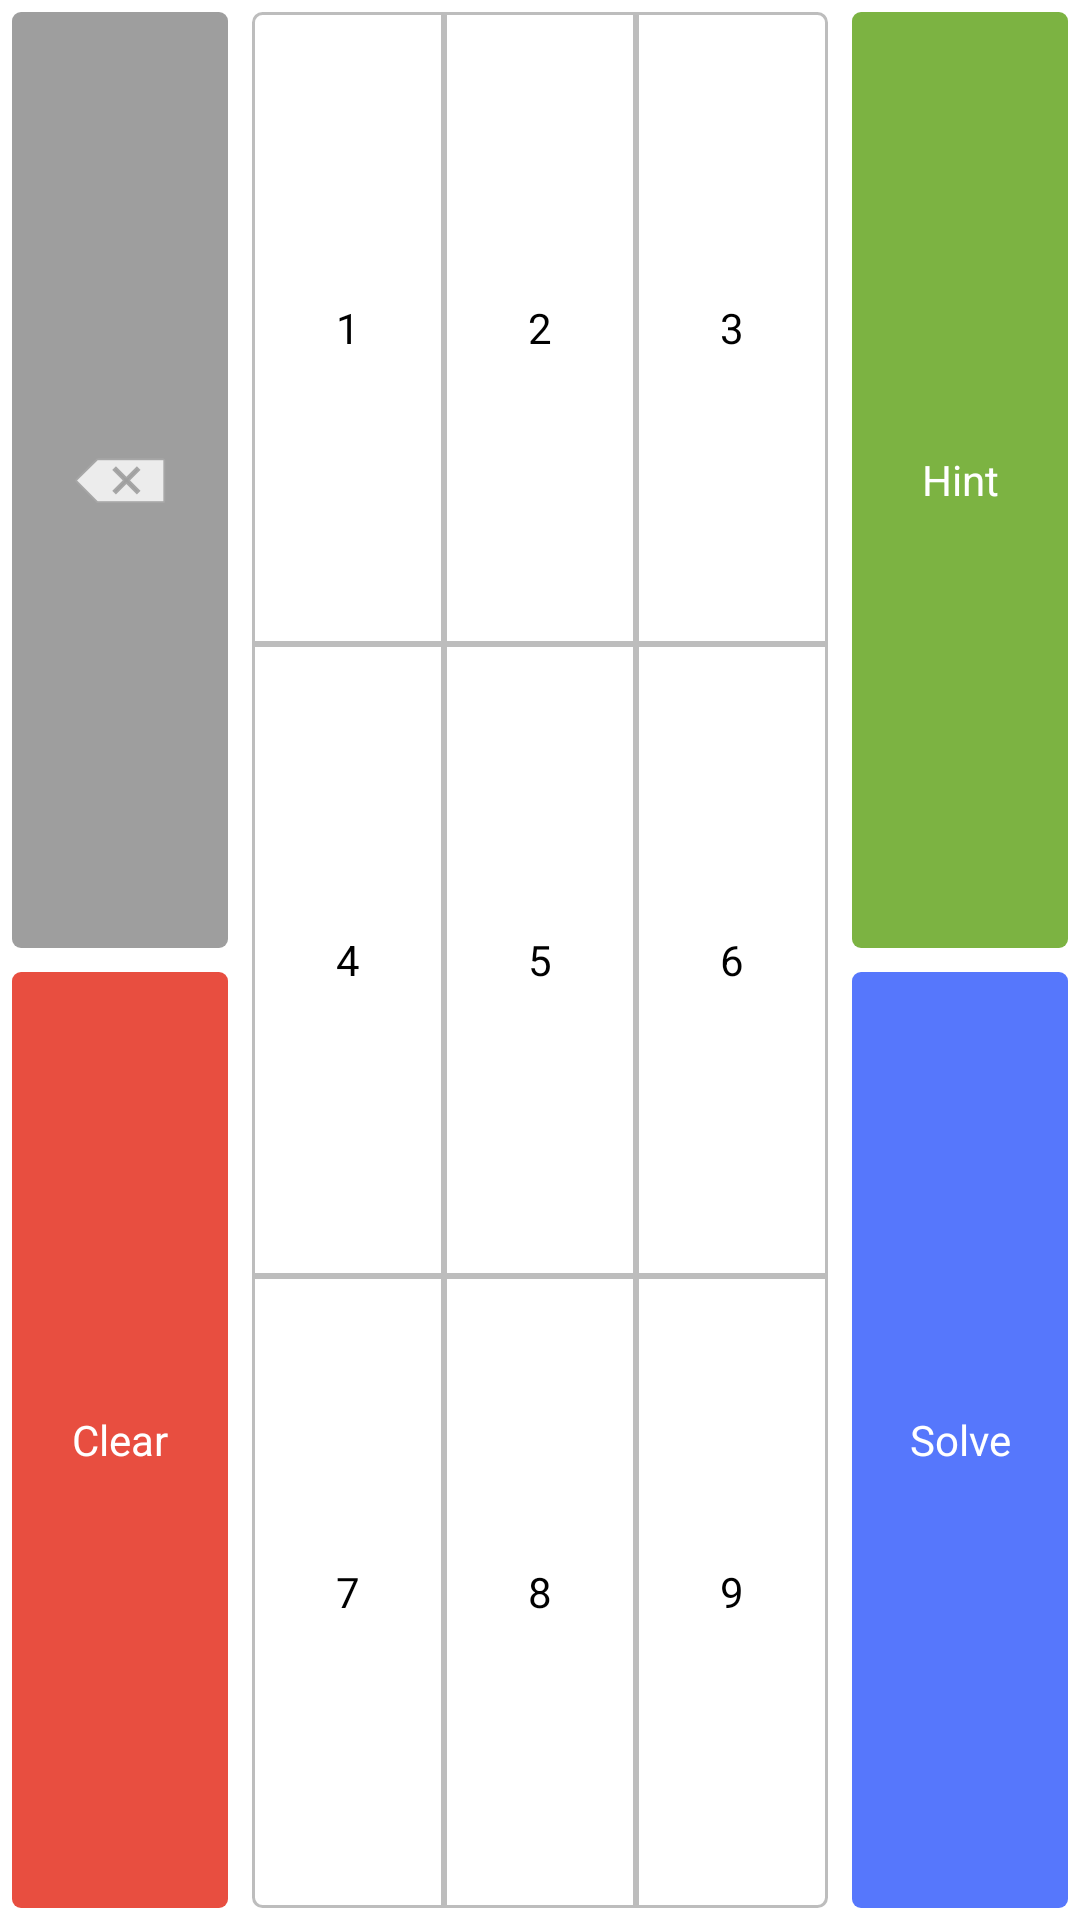

Here is an Android app screen rendered from its layout file. Give the layout XML and the strings, colors and styles it references.
<!-- AndroidManifest.xml: application theme Theme.MyTheme -->
<!-- res/layout/numpad_layout.xml -->
<?xml version="1.0" encoding="utf-8"?>
<LinearLayout xmlns:android="http://schemas.android.com/apk/res/android"
              android:layout_width="match_parent" android:layout_height="wrap_content"
              android:orientation="horizontal">

    
    <LinearLayout android:layout_width="0dp" android:layout_height="fill_parent"
                  android:layout_weight="1"
                  android:orientation="vertical">
        <ImageButton android:layout_width="fill_parent" android:layout_height="0dp"
                     android:id="@+id/btnDelete"
                     android:layout_weight="1"
                     android:background="@drawable/deletebutton"
                     android:layout_margin="4dp"
                     android:src="@android:drawable/ic_input_delete"/>
        <Button android:layout_width="fill_parent" android:layout_height="0dp"
                android:layout_weight="1"
                android:id="@+id/btnClear"
                android:background="@drawable/clearbutton"
                android:textColor="@android:color/white"
                android:layout_margin="4dp"
                android:text="@string/btnClear"/>
    </LinearLayout>

    
    <include android:layout_weight="2.5" android:layout_width="0dp" android:layout_height="fill_parent" layout="@layout/numpadnumbers"/>

    
    <LinearLayout android:layout_width="0dp" android:layout_height="fill_parent"
                  android:layout_weight="1"
                  android:orientation="vertical">
        <Button android:layout_width="fill_parent" android:layout_height="0dp"
                android:layout_weight="1"
                android:id="@+id/btnHint"
                android:background="@drawable/hintbutton"
                android:textColor="@android:color/white"
                android:layout_margin="4dp"
                android:text="@string/btnHint"/>
        <Button android:layout_width="fill_parent" android:layout_height="0dp"
                android:layout_weight="1"
                android:id="@+id/btnSolve"
                android:textColor="@android:color/white"
                android:background="@drawable/solvebutton"
                android:layout_margin="4dp"
                android:text="@string/btnSolve"/>
    </LinearLayout>
</LinearLayout>
<!-- res/layout/numpadnumbers.xml (included above) -->
<?xml version="1.0" encoding="utf-8"?>
<LinearLayout xmlns:android="http://schemas.android.com/apk/res/android"
              android:orientation="vertical"
              android:layout_width="match_parent"
              android:layout_height="match_parent">
    <LinearLayout android:layout_width="fill_parent" android:layout_height="fill_parent"
                  android:layout_margin="4dp"
                  android:layout_weight="1"
                  android:orientation="vertical">

        <LinearLayout android:layout_width="fill_parent" android:layout_height="fill_parent"
                      android:layout_weight="1">
            <Button android:layout_width="0dp" android:layout_height="fill_parent"
                    android:layout_weight="1"
                    android:id="@+id/btnOne"
                    android:background="@drawable/topleftbutton"
                    android:text="1"/>
            <Button android:layout_width="0dp" android:layout_height="fill_parent"
                    android:layout_weight="1"
                    android:id="@+id/btnTwo"
                    android:background="@drawable/centerbutton"
                    android:text="2"/>
            <Button android:layout_width="0dp" android:layout_height="fill_parent"
                    android:layout_weight="1"
                    android:id="@+id/btnThree"
                    android:background="@drawable/toprightbutton"
                    android:text="3"/>
        </LinearLayout>
        <LinearLayout android:layout_width="fill_parent" android:layout_height="fill_parent"
                      android:layout_weight="1">
            <Button android:layout_width="0dp" android:layout_height="fill_parent"
                    android:layout_weight="1"
                    android:id="@+id/btnFour"
                    android:background="@drawable/centerbutton"
                    android:text="4"/>
            <Button android:layout_width="0dp" android:layout_height="fill_parent"
                    android:layout_weight="1"
                    android:id="@+id/btnFive"
                    android:background="@drawable/centerbutton"
                    android:text="5"/>
            <Button android:layout_width="0dp" android:layout_height="fill_parent"
                    android:layout_weight="1"
                    android:id="@+id/btnSix"
                    android:background="@drawable/centerbutton"
                    android:text="6"/>
        </LinearLayout>
        <LinearLayout android:layout_width="fill_parent" android:layout_height="fill_parent"
                      android:layout_weight="1">
            <Button android:layout_width="0dp" android:layout_height="fill_parent"
                    android:layout_weight="1"
                    android:id="@+id/btnSeven"
                    android:background="@drawable/bottomleftbutton"
                    android:text="7"/>
            <Button android:layout_width="0dp" android:layout_height="fill_parent"
                    android:layout_weight="1"
                    android:id="@+id/btnEight"
                    android:background="@drawable/centerbutton"
                    android:text="8"/>
            <Button android:layout_width="0dp" android:layout_height="fill_parent"
                    android:layout_weight="1"
                    android:id="@+id/btnNine"
                    android:background="@drawable/bottomrightbutton"
                    android:text="9"/>
        </LinearLayout>
    </LinearLayout>
</LinearLayout>
<!-- resources referenced by this layout -->
<resources>
  <!-- drawable centerbutton (drawable-hdpi) -->
  <?xml version="1.0" encoding="utf-8"?>
  <selector xmlns:android="http://schemas.android.com/apk/res/android">
      <item android:state_pressed="true">
          <shape>
              <solid android:color="@color/LightGrey"/>
              <stroke android:width="1dp"
                      android:color="@color/DeleteGreyFocused"></stroke>
          </shape>
  
      </item>
  
      <item>
          <shape>
              <solid android:color="@android:color/white"/>
              <stroke android:width="1dp"
                      android:color="@color/DeleteGreyFocused"></stroke>
          </shape>
      </item>
  </selector>
  <!-- drawable clearbutton (drawable-hdpi) -->
  <selector xmlns:android="http://schemas.android.com/apk/res/android">
  
      <item android:state_pressed="true">
          <shape>
              <solid android:color="@color/ClearRedFocused"/>
              <corners android:radius="3dp"/>
          </shape>
      </item>
  
      <item>
          <shape>
              <solid android:color="@color/ClearRed"/>
              <corners android:radius="3dp"/>
          </shape>
      </item>
  
  </selector>
  <!-- drawable deletebutton (drawable-hdpi) -->
  <selector xmlns:android="http://schemas.android.com/apk/res/android">
  
      <item android:state_enabled="false">
          <shape>
              <solid android:color="@color/MidGrey"/>
              <corners android:radius="3dp"/>
          </shape>
      </item>
  
      <item android:state_pressed="true">
          <shape>
              <solid android:color="@color/DeleteGreyFocused"/>
              <corners android:radius="3dp"/>
          </shape>
      </item>
  
      <item>
          <shape>
              <solid android:color="@color/DeleteGrey"/>
              <corners android:radius="3dp"/>
          </shape>
      </item>
  
  </selector>
  <!-- drawable hintbutton (drawable-hdpi) -->
  <selector xmlns:android="http://schemas.android.com/apk/res/android">
  
      <item android:state_enabled="false">
          <shape>
              <solid android:color="@color/HintGreenDisabled"/>
              <corners android:radius="3dp"/>
          </shape>
      </item>
  
      <item android:state_pressed="true">
          <shape>
              <solid android:color="@color/HintGreenFocused"/>
              <corners android:radius="3dp"/>
          </shape>
      </item>
  
      <item>
          <shape>
              <solid android:color="@color/HintGreen"/>
              <corners android:radius="3dp"/>
          </shape>
  
      </item>
  
  </selector>
  <!-- drawable solvebutton (drawable-hdpi) -->
  <selector xmlns:android="http://schemas.android.com/apk/res/android">
  
      <item android:state_enabled="false">
          <shape>
              <solid android:color="@color/SolveBlueDisabled"/>
              <corners android:radius="3dp"/>
          </shape>
      </item>
  
      <item android:state_pressed="true">
          <shape>
              <solid android:color="@color/SolveBlueFocused"/>
              <corners android:radius="3dp"/>
          </shape>
      </item>
  
      <item>
          <shape>
              <solid android:color="@color/SolveBlue"/>
              <corners android:radius="3dp"/>
          </shape>
      </item>
  
  
  
  </selector>
  <string name="btnClear">Clear</string>
  <string name="btnHint">Hint</string>
  <string name="btnSolve">Solve</string>
  <style name="Theme.MyTheme" parent="@android:style/Theme.Light" />
  <color name="LightGrey">#eeeeee</color>
  <color name="DeleteGreyFocused">#bdbdbd</color>
  <color name="ClearRedFocused">#f36c60</color>
  <color name="ClearRed">#e84e40</color>
  <color name="MidGrey">#e0e0e0</color>
  <color name="DeleteGrey">#9e9e9e</color>
  <color name="HintGreenDisabled">#c5e1a5</color>
  <color name="HintGreenFocused">#8bc34a</color>
  <color name="HintGreen">#7cb342</color>
  <color name="SolveBlueDisabled">#afbfff</color>
  <color name="SolveBlueFocused">#738ffe</color>
  <color name="SolveBlue">#5677fc</color>
</resources>
